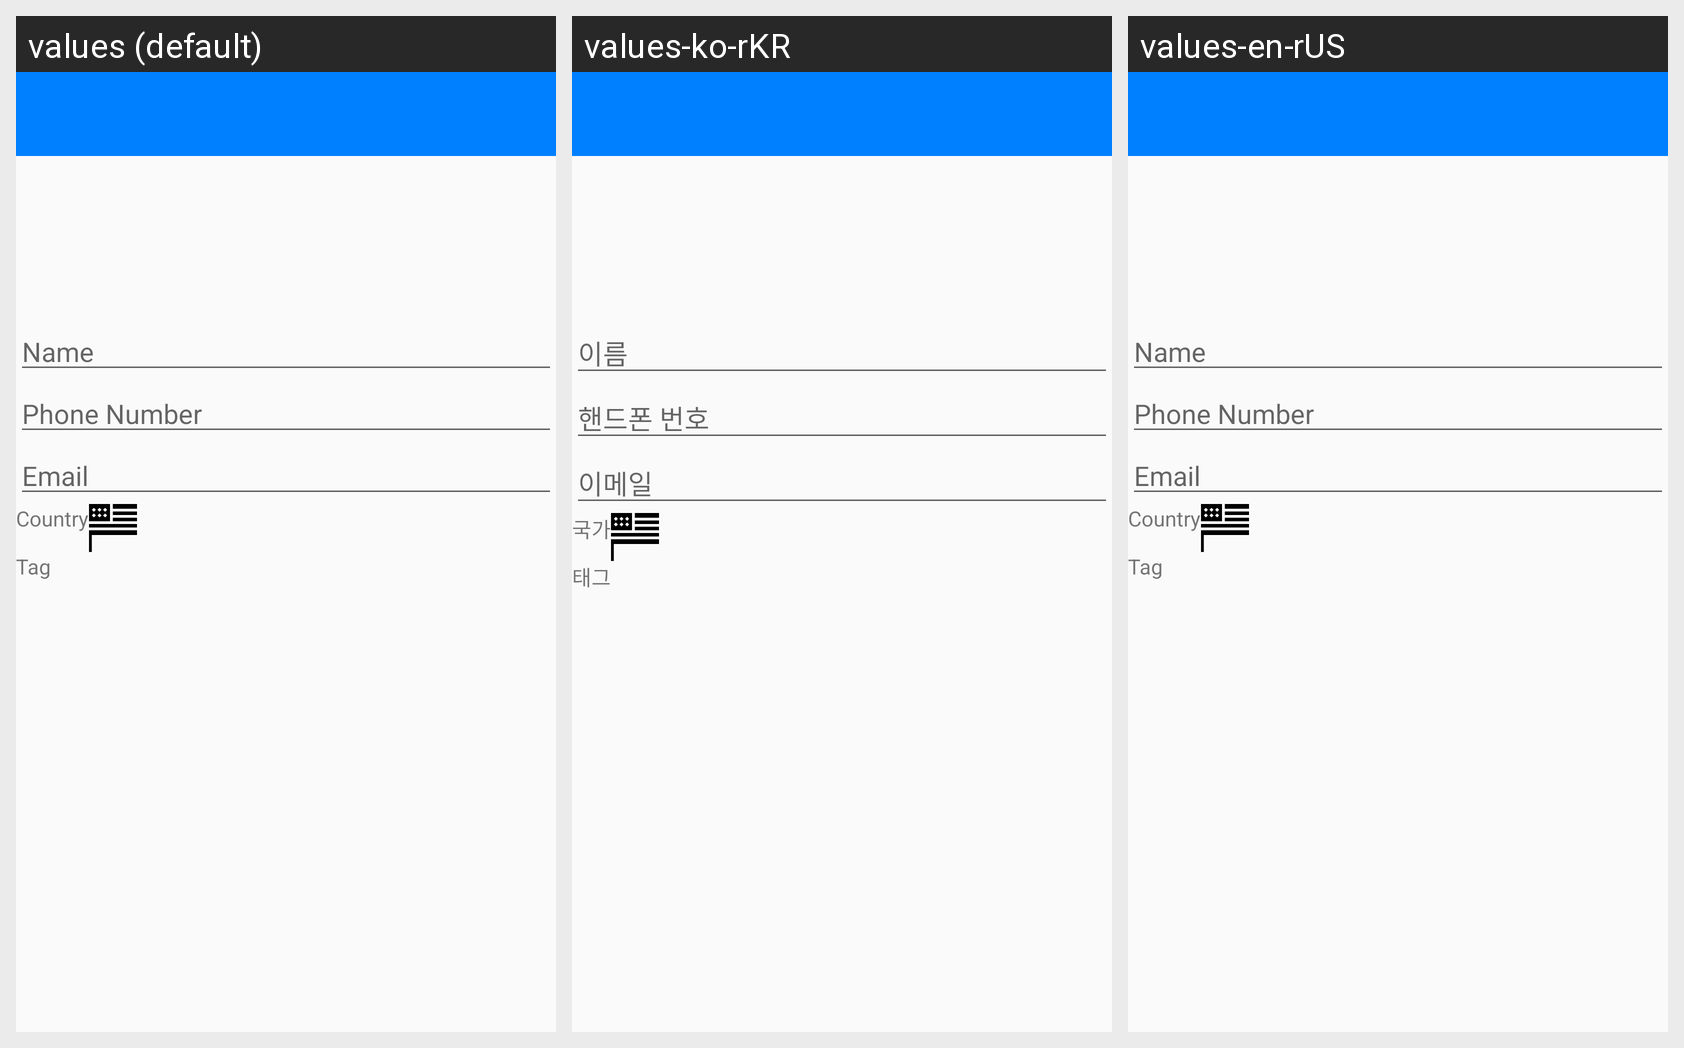

Translations of the strings shown on this Android screen, per locale in the grid:
Android screen res/layout/activity_friend_add.xml rendered under 3 locales, left to right: values (default), values-ko-rKR, values-en-rUS. Device: Nexus 5 (rendered at 1080×1920; each locale shown at half size, 540×960, under a caption strip naming it); theme AppTheme.
Strings drawn on this screen, with the default value and each locale's value (text and hints the layout hard-codes appear in the picture but are not listed):

name
  values: Name
  values-ko-rKR: 이름
  values-en-rUS: Name

phone
  values: Phone Number
  values-ko-rKR: 핸드폰 번호
  values-en-rUS: Phone Number

email
  values: Email
  values-ko-rKR: 이메일
  values-en-rUS: Email

country
  values: Country
  values-ko-rKR: 국가
  values-en-rUS: Country

tag
  values: Tag
  values-ko-rKR: 태그
  values-en-rUS: Tag
